Run: headless pygame with SDL's dummy video driver; simulated clock (each Clock.tick advances the game by its frame time, no real sleeping); random seed 0; keys injected as events and as key.get_pressed() state; mouse plan: one left click at the window centre at the start of phase 2, then a move to the lower-right quarter at the start of phase 3.
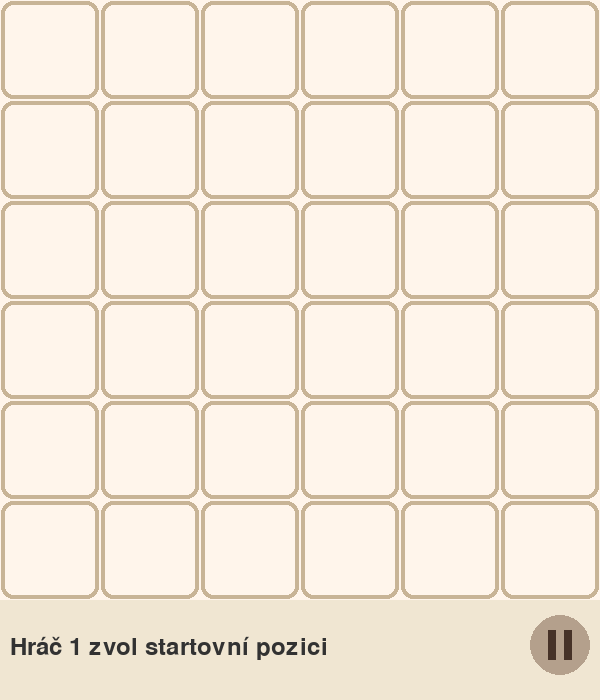
Frame 1 of 4 · flips 1–60 · no input
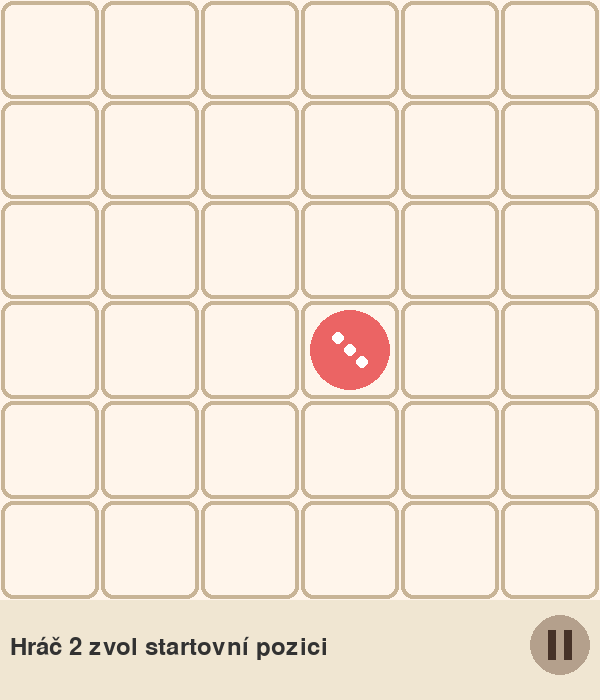
Frame 2 of 4 · flips 61–180 · clicked the window centre · tapped SPACE, RETURN · held RIGHT (→), D
Frame 3 of 4 · flips 181–300 · moved the mouse to the lower-right quarter · held DOWN (↓), S · screen unchanged from frame 2, image omitted
Frame 4 of 4 · flips 301–420 · held LEFT (←), A, UP (↑), W · screen unchanged from frame 3, image omitted

The pygame program that drew these frames:

import pygame
import sys

pygame.init()

# === Nastavení ===
CELL_SIZE = 100
ROWS, COLS = 6, 6
BOARD_WIDTH, BOARD_HEIGHT = COLS * CELL_SIZE, ROWS * CELL_SIZE
PANEL_HEIGHT = 100
WIDTH, HEIGHT = BOARD_WIDTH, BOARD_HEIGHT + PANEL_HEIGHT

# === Barvy ===
BG_COLOR = (255, 245, 235)
LINE_COLOR = (200, 180, 150)
PLAYER_COLORS = [(235, 100, 100), (100, 160, 235)]
DOT_COLOR = (255, 255, 255)

# === Inicializace ===
screen = pygame.display.set_mode((WIDTH, HEIGHT))
pygame.display.set_caption("Color Warz")
font = pygame.font.SysFont(None, 36)
win_font = pygame.font.SysFont("Comic Sans MS", 80, bold=True)
clock = pygame.time.Clock()

# === Herní data ===
board = [[{'owner': None, 'dots': 0} for _ in range(COLS)] for _ in range(ROWS)]
current_player = 0
starting_phase = True
starting_positions_selected = [False, False]
game_over = False
winner = None
scores = [0, 0]

# === Pauza ===
paused = False
in_settings = False
volume_level = 0.5
slider_dragging = False


# === Funkce ===

def draw_board():
    screen.fill(BG_COLOR)

    # --- Mřížka ---
    border_thickness = 4
    border_radius = 12
    for r in range(ROWS):
        for c in range(COLS):
            rect = pygame.Rect(
                c * CELL_SIZE + 1,
                r * CELL_SIZE + 1,
                CELL_SIZE - 2,
                CELL_SIZE - 2
            )
            pygame.draw.rect(screen, LINE_COLOR, rect, width=border_thickness, border_radius=border_radius)

    # --- Kreslení buněk a teček ---
    for r in range(ROWS):
        for c in range(COLS):
            cell = board[r][c]
            if cell['owner'] is not None and cell['dots'] > 0:
                center = (c * CELL_SIZE + CELL_SIZE // 2, r * CELL_SIZE + CELL_SIZE // 2)
                radius = CELL_SIZE // 2 - 10
                pygame.draw.circle(screen, PLAYER_COLORS[cell['owner']], center, radius)

                # Tečky
                dot_positions = []
                offset = 12
                cx, cy = center
                if cell['dots'] == 1:
                    dot_positions = [(cx, cy)]
                elif cell['dots'] == 2:
                    dot_positions = [(cx - offset, cy - offset), (cx + offset, cy + offset)]
                elif cell['dots'] == 3:
                    dot_positions = [(cx - offset, cy - offset), (cx, cy), (cx + offset, cy + offset)]
                elif cell['dots'] == 4:
                    dot_positions = [
                        (cx - offset, cy - offset),
                        (cx + offset, cy - offset),
                        (cx - offset, cy + offset),
                        (cx + offset, cy + offset)
                    ]

                for pos in dot_positions:
                    pygame.draw.circle(screen, DOT_COLOR, pos, 6)

    # --- Dolní panel ---
    panel_rect = pygame.Rect(0, BOARD_HEIGHT, WIDTH, PANEL_HEIGHT)
    pygame.draw.rect(screen, (240, 230, 210), panel_rect)

    # Tlačítko pauzy
    global pause_button_rect
    pause_button_rect = pygame.Rect(WIDTH - 70, BOARD_HEIGHT + 15, 60, 60)
    pygame.draw.circle(screen, (180, 160, 140), pause_button_rect.center, 30)
    pygame.draw.rect(screen, (70, 50, 40), (pause_button_rect.centerx - 12, pause_button_rect.centery - 15, 8, 30))
    pygame.draw.rect(screen, (70, 50, 40), (pause_button_rect.centerx + 4, pause_button_rect.centery - 15, 8, 30))

    if not game_over:
        if starting_phase:
            text = font.render(f"Hráč {current_player + 1} zvol startovní pozici", True, (50, 50, 50))
        else:
            text = font.render(f"Hráč {current_player + 1} je na tahu", True, (50, 50, 50))
        screen.blit(text, (10, BOARD_HEIGHT + PANEL_HEIGHT // 2 - 15))


def neighbors(r, c):
    for nr, nc in [(r - 1, c), (r + 1, c), (r, c - 1), (r, c + 1)]:
        if 0 <= nr < ROWS and 0 <= nc < COLS:
            yield nr, nc


def animate_explosion(r, c, owner):
    """Animuje rozlet kuliček do sousedních buněk."""
    center_x = c * CELL_SIZE + CELL_SIZE // 2
    center_y = r * CELL_SIZE + CELL_SIZE // 2
    dirs = []
    for nr, nc in neighbors(r, c):
        dirs.append(((center_x, center_y),
                     (nc * CELL_SIZE + CELL_SIZE // 2, nr * CELL_SIZE + CELL_SIZE // 2)))

    steps = 10
    for step in range(1, steps + 1):
        draw_board()
        for start, end in dirs:
            x = start[0] + (end[0] - start[0]) * step / steps
            y = start[1] + (end[1] - start[1]) * step / steps
            pygame.draw.circle(screen, PLAYER_COLORS[owner], (int(x), int(y)), 10)
        pygame.display.flip()
        clock.tick(40)


def explode(r, c):
    """Rozdělení buňky na sousedy s animací."""
    cell = board[r][c]
    owner = cell['owner']
    if cell['dots'] < 4:
        return
    board[r][c]['dots'] = 0
    board[r][c]['owner'] = None
    animate_explosion(r, c, owner)
    for nr, nc in neighbors(r, c):
        board[nr][nc]['dots'] += 1
        board[nr][nc]['owner'] = owner
        if board[nr][nc]['dots'] >= 4:
            explode(nr, nc)


def can_place(r, c, player):
    cell = board[r][c]
    return cell['owner'] == player


def place_dot(r, c, player):
    if not can_place(r, c, player):
        return False
    board[r][c]['dots'] += 1
    explode(r, c)
    return True


def check_winner():
    owners = set()
    for r in range(ROWS):
        for c in range(COLS):
            if board[r][c]['owner'] is not None:
                owners.add(board[r][c]['owner'])
    if len(owners) == 1 and not starting_phase:
        return owners.pop()
    return None


def handle_starting_position(r, c):
    global current_player, starting_phase
    cell = board[r][c]
    if cell['owner'] is None:
        board[r][c] = {'owner': current_player, 'dots': 3}
        starting_positions_selected[current_player] = True
        if all(starting_positions_selected):
            starting_phase = False
            current_player = 0
        else:
            current_player = 1 - current_player


def reset_game():
    global board, starting_phase, starting_positions_selected, current_player, game_over, winner
    board = [[{'owner': None, 'dots': 0} for _ in range(COLS)] for _ in range(ROWS)]
    starting_phase = True
    starting_positions_selected = [False, False]
    current_player = 0
    game_over = False
    winner = None


# === Pauza ===

def show_pause_menu():
    """Ztmavení a zobrazení menu."""
    global paused, in_settings, slider_dragging
    paused = True
    in_settings = False
    slider_dragging = False

    blur_surface = screen.copy()
    for alpha in range(0, 160, 8):
        blur = pygame.Surface((WIDTH, HEIGHT))
        blur.fill((0, 0, 0))
        blur.set_alpha(alpha)
        screen.blit(blur_surface, (0, 0))
        screen.blit(blur, (0, 0))
        pygame.display.flip()
        clock.tick(30)

    show_pause_buttons()


def show_pause_buttons():
    global in_settings, volume_level, slider_dragging

    def draw_buttons():
        screen.fill((0, 0, 0, 0))
        btn_color = (220, 220, 220)
        texts = ["Pokračovat", "Restart", "Nastavení", "Odejít"]
        btn_rects = []
        for i, txt in enumerate(texts):
            rect = pygame.Rect(WIDTH // 2 - 120, 120 + i * 90, 240, 60)
            pygame.draw.rect(screen, btn_color, rect, border_radius=20)
            label = font.render(txt, True, (40, 40, 40))
            screen.blit(label, label.get_rect(center=rect.center))
            btn_rects.append((txt, rect))
        return btn_rects

    def draw_settings():
        slider_rect = pygame.Rect(WIDTH // 2 - 150, 200, 300, 8)
        knob_x = slider_rect.x + int(slider_rect.width * volume_level)
        pygame.draw.rect(screen, (200, 200, 200), slider_rect)
        pygame.draw.circle(screen, (255, 255, 255), (knob_x, slider_rect.centery), 12)
        label = font.render("Zvuk:", True, (230, 230, 230))
        screen.blit(label, (WIDTH // 2 - 180, 180))
        back_rect = pygame.Rect(WIDTH // 2 - 80, 300, 160, 50)
        pygame.draw.rect(screen, (220, 220, 220), back_rect, border_radius=20)
        screen.blit(font.render("Zpět", True, (40, 40, 40)), font.render("Zpět", True, (40, 40, 40)).get_rect(center=back_rect.center))
        return slider_rect, back_rect

    running = True
    while running and paused:
        screen.fill((0, 0, 0))
        if in_settings:
            slider_rect, back_rect = draw_settings()
        else:
            btn_rects = draw_buttons()
        pygame.display.flip()

        for event in pygame.event.get():
            if event.type == pygame.QUIT:
                pygame.quit(); sys.exit()
            elif event.type == pygame.MOUSEBUTTONDOWN and event.button == 1:
                x, y = pygame.mouse.get_pos()
                if in_settings:
                    if slider_rect.collidepoint(x, y):
                        slider_dragging = True
                        volume_level = max(0, min(1, (x - slider_rect.x) / slider_rect.width))
                    elif back_rect.collidepoint(x, y):
                        in_settings = False
                else:
                    for txt, rect in btn_rects:
                        if rect.collidepoint(x, y):
                            if txt == "Pokračovat":
                                running = False
                            elif txt == "Restart":
                                reset_game(); running = False
                            elif txt == "Nastavení":
                                in_settings = True
                            elif txt == "Odejít":
                                pygame.quit(); sys.exit()
            elif event.type == pygame.MOUSEBUTTONUP:
                slider_dragging = False
            elif event.type == pygame.MOUSEMOTION and slider_dragging:
                x, _ = pygame.mouse.get_pos()
                volume_level = max(0, min(1, (x - slider_rect.x) / slider_rect.width))


# === Výhra ===

def show_winner_effect(winner):
    """Zobrazí výherní obrazovku po konci hry."""
    global game_over
    draw_board()
    pygame.display.flip()
    pygame.time.delay(1000)

    blur_surface = screen.copy()
    for alpha in range(0, 160, 8):
        blur = pygame.Surface((WIDTH, HEIGHT))
        blur.fill((0, 0, 0))
        blur.set_alpha(alpha)
        screen.blit(blur_surface, (0, 0))
        screen.blit(blur, (0, 0))
        pygame.display.flip()
        clock.tick(30)

    win_text = win_font.render(f"Hráč {winner + 1} vyhrál!", True, PLAYER_COLORS[winner])
    text_rect = win_text.get_rect(center=(WIDTH // 2, HEIGHT // 2 - 50))
    screen.blit(win_text, text_rect)

    restart_rect = pygame.Rect(WIDTH // 2 - 80, HEIGHT // 2 + 20, 160, 60)
    pygame.draw.rect(screen, LINE_COLOR, restart_rect, border_radius=15)
    pygame.draw.rect(screen, PLAYER_COLORS[winner], restart_rect, width=4, border_radius=15)
    restart_text = font.render("Restart", True, PLAYER_COLORS[winner])
    text_pos = restart_text.get_rect(center=restart_rect.center)
    screen.blit(restart_text, text_pos)

    score_text = font.render(f"{scores[0]} : {scores[1]}", True, (230, 230, 230))
    score_rect = score_text.get_rect(center=(WIDTH // 2, HEIGHT // 2 + 100))
    screen.blit(score_text, score_rect)

    pygame.display.flip()

    waiting = True
    while waiting:
        for event in pygame.event.get():
            if event.type == pygame.QUIT:
                pygame.quit(); sys.exit()
            elif event.type == pygame.MOUSEBUTTONDOWN and event.button == 1:
                x, y = pygame.mouse.get_pos()
                if restart_rect.collidepoint(x, y):
                    waiting = False
                    reset_game()
    game_over = False


# === Main ===

def main():
    global current_player, game_over, winner

    running = True
    while running:
        draw_board()
        pygame.display.flip()
        clock.tick(30)

        for event in pygame.event.get():
            if event.type == pygame.QUIT:
                running = False

            elif event.type == pygame.MOUSEBUTTONDOWN and event.button == 1:
                x, y = pygame.mouse.get_pos()

                if pause_button_rect.collidepoint(x, y):
                    show_pause_menu()

                elif not game_over and y < BOARD_HEIGHT:
                    c = x // CELL_SIZE
                    r = y // CELL_SIZE
                    if starting_phase:
                        handle_starting_position(r, c)
                    else:
                        if place_dot(r, c, current_player):
                            current_player = 1 - current_player
                            winner = check_winner()
                            if winner is not None:
                                scores[winner] += 1
                                game_over = True
                                show_winner_effect(winner)

    pygame.quit()
    sys.exit()


if __name__ == "__main__":
    main()
